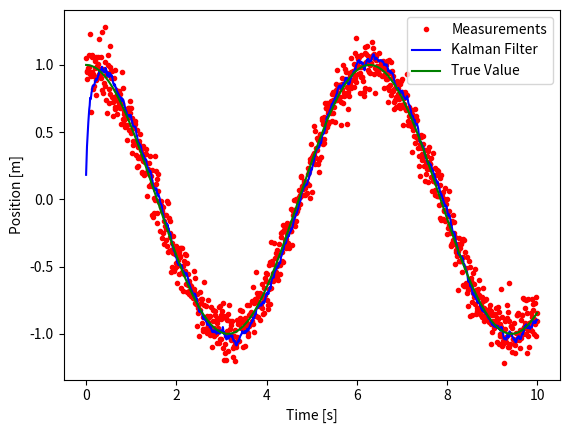
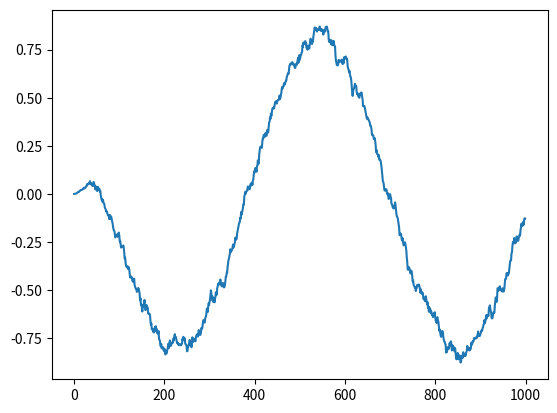
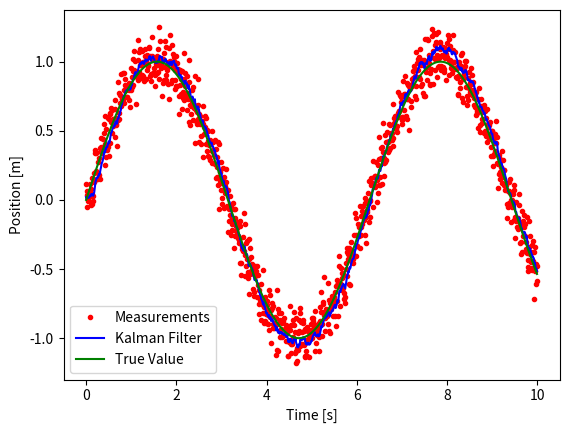

Here is the Python script that generated these plots, in order:
import numpy as np

class KalmanFilter2D:
    def __init__(self, Ts, R, Qp, Qv):
        self.Ts = Ts
        self.x = np.array([[0.0], [0.0], [0.0], [0.0]])
        self.P = np.array([[1000.0, 0.0, 0.0, 0.0],
                           [0.0, 1000.0, 0.0, 0.0],
                           [0.0, 0.0, 10.0, 0.0],
                           [0.0, 0.0, 0.0, 10.0]])
        self.F = np.array([[1.0, 0.0, Ts, 0.0],
                           [0.0, 1.0, 0.0, Ts],
                           [0.0, 0.0, 1.0, 0.0],
                           [0.0, 0.0, 0.0, 1.0]])
        self.Q = np.array([[Qp, 0.0, 0.0, 0.0],
                           [0.0, Qp, 0.0, 0.0],
                           [0.0, 0.0, Qv, 0.0],
                           [0.0, 0.0, 0.0, Qv]])
        self.H = np.array([[1.0, 0.0, 0.0, 0.0],
                           [0.0, 1.0, 0.0, 0.0]])
        self.R = np.array([[R, 0.0],
                           [0.0, R]])

        self.lifetime = 5
        self.rawBox = []
        self.floatBox = []


    def _predict(self):
        """
        Predict the next state and covariance matrix
        """
        self.x = self.F @ self.x
        self.P = self.F @ self.P @ self.F.T + self.Q
        return self.x, self.P

    def _update(self, z):
        """
        Update the state and covariance matrix
        """
        y = z - self.H @ self.x
        S = self.H @ self.P @ self.H.T + self.R
        K = self.P @ self.H.T @ np.linalg.inv(S)
        self.x = self.x + K @ y
        self.P = (np.eye(len(self.P)) - K @ self.H) @ self.P
        return self.x, self.P

    def run_filter(self, z, R):
        """
        The Kalman Filter
        """
        self._predict()
        self.R = np.array([[R, 0.0],
                           [0.0, R]])
        self._update(z[:, None])
        return self.x, self.P

    def get_position(self):
        """
        Get the current position
        """
        return self.x[0:2, 0]

    def get_velocity(self):
        """
        Get the current velocity
        """
        return self.x[0, 2:4]
    
    def inc(self):
        self.lifetime += 1

    def dec(self):
        self.lifetime -= 1

"""
Test the code above
"""
if __name__ == "__main__":
    import matplotlib.pyplot as plt
    import numpy as np
    import time

    # Create a Kalman Filter
    Ts = 0.01
    R = 5000
    Q = 50
    Qv = 100
    kf = KalmanFilter2D(Ts, R, Q, Qv)

    # Generate the data
    t = np.arange(0, 10, Ts)
    x = np.cos(t)
    y = np.sin(t)
    z = np.vstack((x, y))
    z_noise = z + np.random.randn(2, z.shape[1]) * 0.1

    # Filter the data
    x_hat = []
    y_hat = []
    v_y = []
    for i in range(z_noise.shape[1]):
        z_k = z_noise[:, i].reshape((2, 1))
        x_hat_k, P = kf.run_filter(z_k, R)
        x_hat.append(float(x_hat_k[0,0]))
        y_hat.append(float(x_hat_k[1,1]))
        v_y.append(kf.get_velocity()[0])

    # Plot the results
    plt.figure()
    plt.plot(t, z_noise[0, :], 'r.', label='Measurements')
    plt.plot(t, x_hat, 'b-', label='Kalman Filter')
    plt.plot(t, z[0, :], 'g-', label='True Value')
    plt.legend(loc='best')
    plt.xlabel('Time [s]')
    plt.ylabel('Position [m]')
#     plt.show()

    fig, ax = plt.subplots()
    ax.plot(v_y)
    plt.show()

    plt.figure()
    plt.plot(t, z_noise[1, :], 'r.', label='Measurements')
    plt.plot(t, y_hat, 'b-', label='Kalman Filter')
    plt.plot(t, z[1, :], 'g-', label='True Value')
    plt.legend(loc='best')
    plt.xlabel('Time [s]')
    plt.ylabel('Position [m]')
    plt.show()
